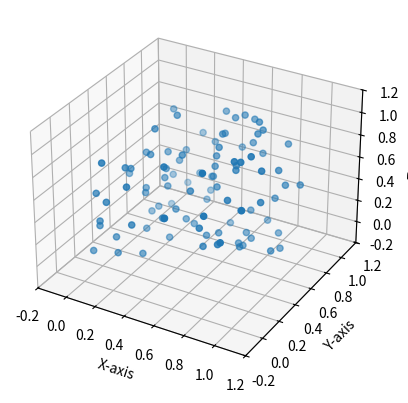
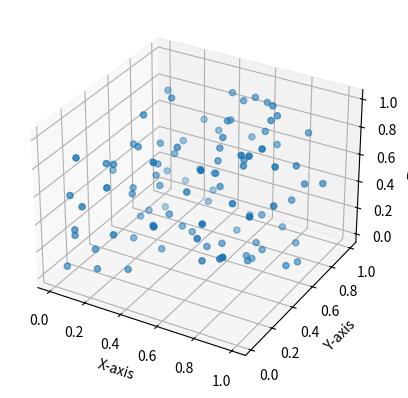

The matplotlib source for these figures, in order:
import numpy as np
import matplotlib.pyplot as plt
from mpl_toolkits.mplot3d import Axes3D

# Sample data
x = np.random.rand(100)
y = np.random.rand(100)
z = np.random.rand(100)

# Create scatter plot
fig = plt.figure()
ax = fig.add_subplot(111, projection='3d')
ax.scatter(x, y, z)

ax.set_xlabel('X-axis')
ax.set_ylabel('Y-axis')
ax.set_zlabel('Z-axis')
ax.xaxis._axinfo['grid'].update(adjustable='box')
ax.yaxis._axinfo['grid'].update(adjustable='box')
ax.zaxis._axinfo['grid'].update(adjustable='box')
ax.set_xticks(ax.get_xticks())
ax.set_yticks(ax.get_yticks())
ax.set_zticks(ax.get_zticks())

# Enable interactive mode
plt.ion()
plt.show()

# Interactively manipulate the plot to the desired perspective

# Once you're satisfied with the perspective, retrieve the azimuth and elevation angles
azim = ax.azim
elev = ax.elev

# Turn off interactive mode
plt.ioff()

# Now you can use the obtained azimuth and elevation angles in your plot
print("Azimuth angle:", azim)
print("Elevation angle:", elev)

# Later, when you want to use the same perspective again:
fig = plt.figure()
ax = fig.add_subplot(111, projection='3d')
ax.scatter(x, y, z)
ax.view_init(elev=elev, azim=azim)  # Apply the same perspective
ax.set_xlabel('X-axis')
ax.set_ylabel('Y-axis')
ax.set_zlabel('Z-axis')
plt.show()